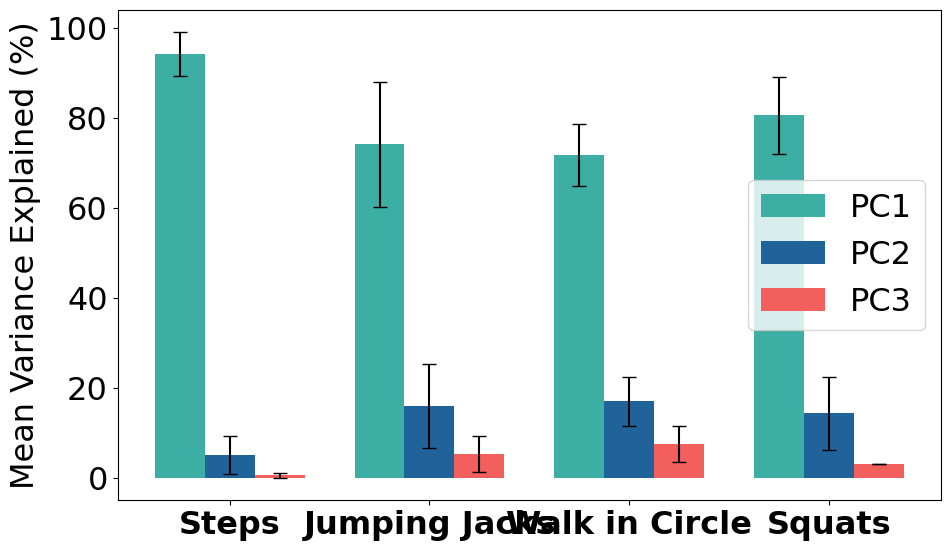

Reproduce this figure in Python.
import matplotlib.pyplot as plt
import numpy as np

# Use Arial font and larger size for all text
plt.rcParams['font.family'] = 'Arial'
plt.rcParams['font.size'] = 23

# Raw segment variance data for each activity (PC1, PC2, PC3 percentages)
data = {
    'STEPS': np.array([
        [99, 1, 0], [80, 16, 2], [90, 10, 0], [97, 2, 1],
        [100, 0, 0], [93, 6, 1], [93, 6, 1], [96, 4, 0],
        [95, 4, 1], [99, 1, 0], [91, 9, 0], [90, 9, 1],
        [96, 3, 1], [100, 0, 0], [94, 6, 0], [95, 3, 1]
    ]),
    'JUMPING_JACKS': np.array([
        [79, 13, 5], [81, 11, 5], [57, 32, 6],
        [60, 16, 13], [70, 22, 3], [98, 2, 0]
    ]),
    'WALK_CIRCLE': np.array([
        [66, 14, 12], [66, 26, 4],
        [72, 16, 11], [83, 12, 3]
    ]),
    'SQUAT': np.array([
        [81, 15, 3], [70, 24, 3], [91, 4, 3]
    ])
}

# Compute means and standard deviations across segments
activities = list(data.keys())
means = np.array([data[act].mean(axis=0) for act in activities])
stds  = np.array([data[act].std(axis=0)  for act in activities])

# Custom labels
labels = ['Steps', 'Jumping Jacks', 'Walk in Circle', 'Squats']

# Plot setup
x = np.arange(len(activities))
width = 0.25

fig, ax = plt.subplots(figsize=(10, 6))
# colors = ['#3CAEA3', '#20639B', '#173F5F']
colors = ['#3CAEA3', '#20639B', '#F25F5C']

ax.bar(x - width, means[:, 0], width, yerr=stds[:, 0], label='PC1', color=colors[0], capsize=5)
ax.bar(x,         means[:, 1], width, yerr=stds[:, 1], label='PC2', color=colors[1], capsize=5)
ax.bar(x + width, means[:, 2], width, yerr=stds[:, 2], label='PC3', color=colors[2], capsize=5)

ax.set_xticks(x)
ax.set_xticklabels(labels, fontweight='bold')
ax.set_ylabel('Mean Variance Explained (%)')
ax.legend()

plt.tight_layout()
plt.show()
